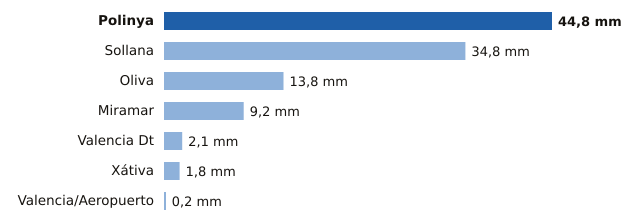

Source data for this figure (header and first rows):
estacion, provincia, mm
Polinya, Valencia, 44.8
Sollana, Valencia, 34.8
Oliva, Valencia, 13.8
Miramar, Valencia, 9.2
Valencia Dt, Valencia, 2.1
Xátiva, Valencia, 1.8
Valencia/Aeropuerto, Valencia, 0.2
